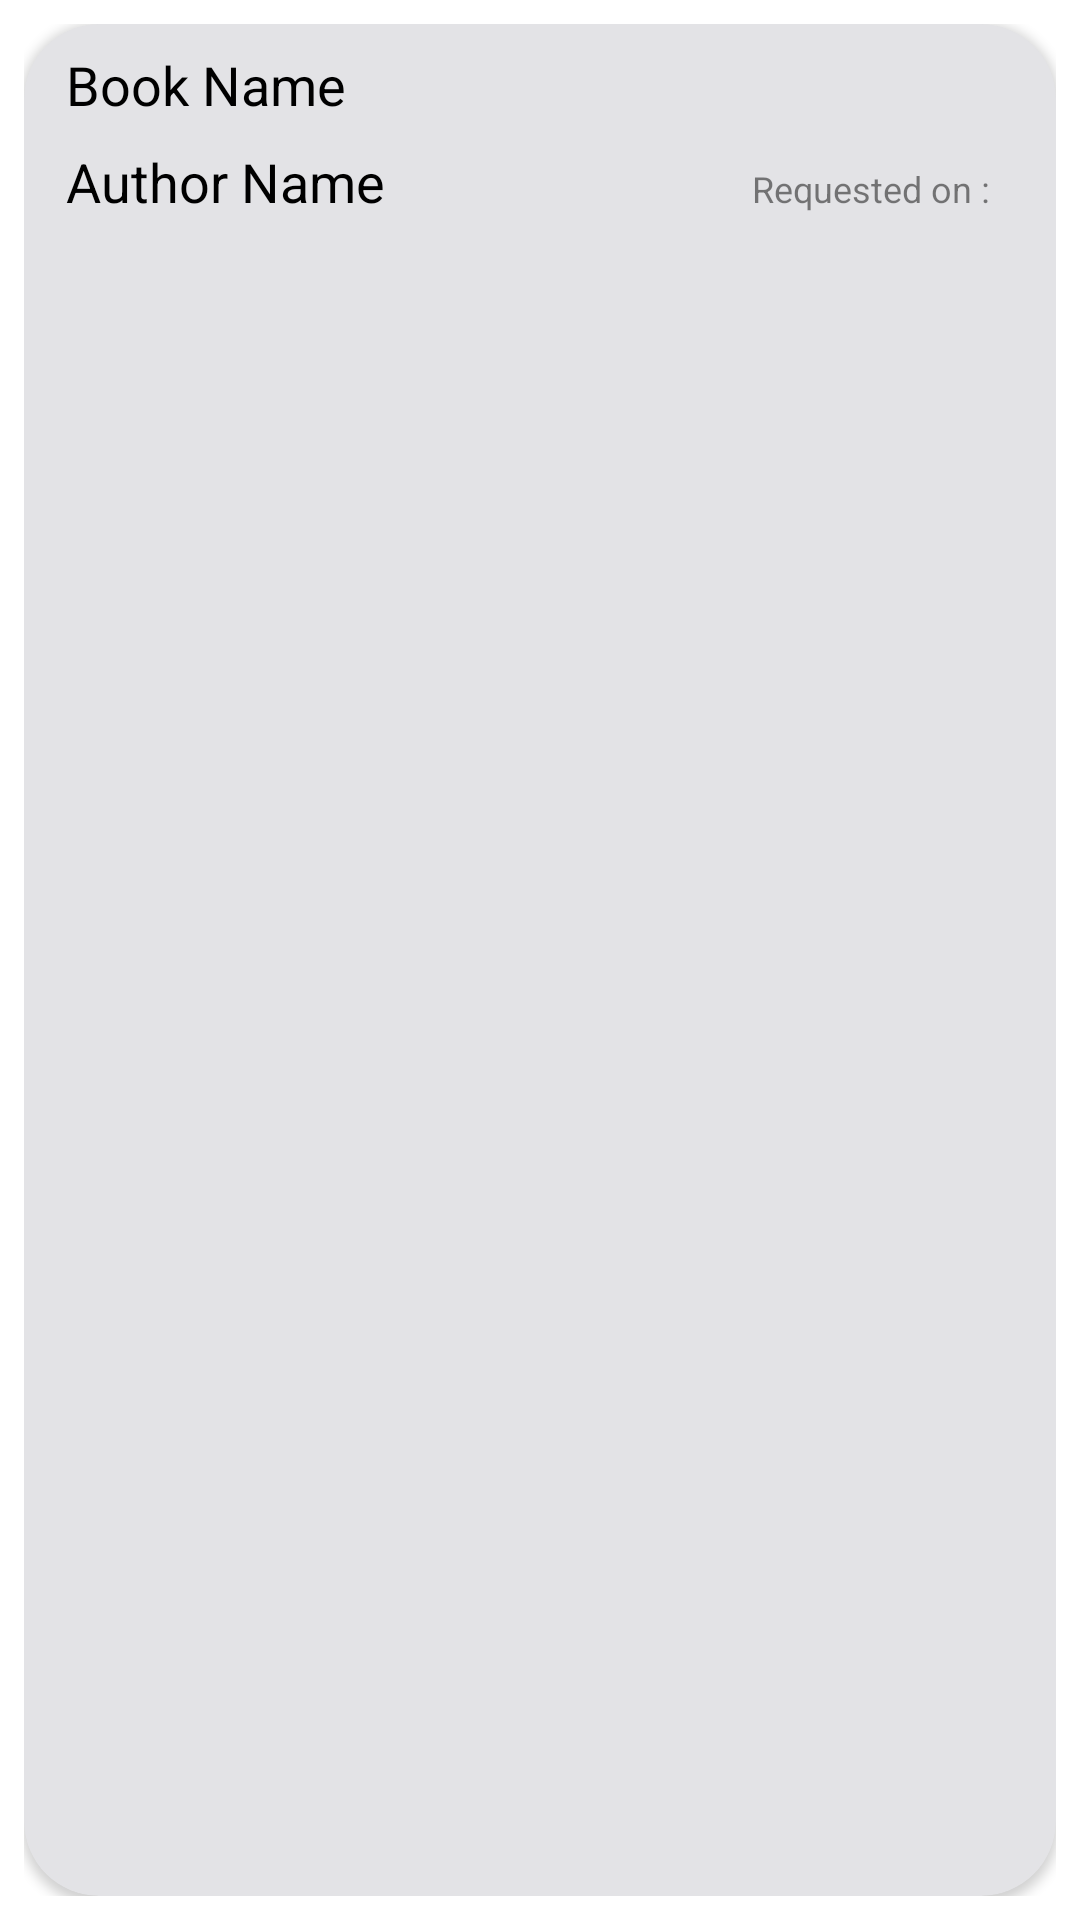

Produce the Android XML layout that renders to this screen, including the resource entries it uses.
<!-- AndroidManifest.xml: application theme AppTheme -->
<!-- res/layout/request_book.xml -->
<?xml version="1.0" encoding="utf-8"?>
<androidx.constraintlayout.widget.ConstraintLayout xmlns:android="http://schemas.android.com/apk/res/android"
    xmlns:app="http://schemas.android.com/apk/res-auto"
    android:layout_width="match_parent"
    android:layout_height="wrap_content"
    android:backgroundTint="#ECECEC"
    android:padding="8dp">

    <androidx.cardview.widget.CardView
        android:layout_width="match_parent"
        android:layout_height="match_parent"
        android:background="@drawable/gradient_background"
        android:backgroundTint="#E3E3E6"
        android:padding="8dp"
        app:cardCornerRadius="25dp">

        <LinearLayout
            android:layout_width="match_parent"
            android:layout_height="match_parent"
            android:orientation="vertical">

            <TextView
                android:id="@+id/bookNameR"
                android:layout_width="match_parent"
                android:layout_height="wrap_content"
                android:ellipsize="end"
                android:maxLines="1"
                android:paddingStart="14dp"
                android:paddingTop="8dp"
                android:paddingEnd="14dp"
                android:text="@string/book_name"
                android:textColor="@android:color/black"
                android:textSize="18sp" />

            <LinearLayout
                android:layout_width="match_parent"
                android:layout_height="wrap_content"
                android:orientation="horizontal">

                <TextView
                    android:id="@+id/authorNameR"
                    android:layout_width="wrap_content"
                    android:layout_height="wrap_content"
                    android:layout_marginTop="8dp"
                    android:ellipsize="end"
                    android:maxLines="2"
                    android:maxLength="20"
                    android:paddingStart="14dp"
                    android:paddingEnd="14dp"
                    android:paddingBottom="8dp"
                    android:text="@string/author_name"
                    android:textColor="@android:color/black"
                    android:textSize="18sp" />

                <TextView
                    android:id="@+id/requestedDate"
                    android:layout_width="match_parent"
                    android:layout_height="wrap_content"
                    android:layout_marginTop="8dp"
                    android:layout_marginEnd="22dp"
                    android:alpha="0.5"
                    android:gravity="end"
                    android:textSize="12sp"
                    android:text="@string/asked_on"
                    android:textColor="@android:color/black" />


            </LinearLayout>

        </LinearLayout>

    </androidx.cardview.widget.CardView>


</androidx.constraintlayout.widget.ConstraintLayout>
<!-- resources referenced by this layout -->
<resources>
  <!-- drawable gradient_background (drawable) -->
  <?xml version="1.0" encoding="utf-8"?>
  <shape android:shape="rectangle" xmlns:android="http://schemas.android.com/apk/res/android">
  
      <gradient android:startColor="#DDD7D7" android:centerColor="#C3C0C0"
          android:endColor="#DDD7D7"/>
  
  </shape>
  <string name="asked_on">Requested on :</string>
  <string name="author_name">Author Name</string>
  <string name="book_name">Book Name</string>
  <style name="AppTheme" parent="Theme.MaterialComponents.Light.NoActionBar">
          
          <item name="colorPrimary">@color/colorPrimary</item>
          <item name="colorPrimaryDark">#F1F1F1</item>
          <item name="colorAccent">@color/colorAccent</item>
      </style>
  <color name="colorPrimary">#6200EE</color>
  <color name="colorAccent">#03DAC5</color>
</resources>
